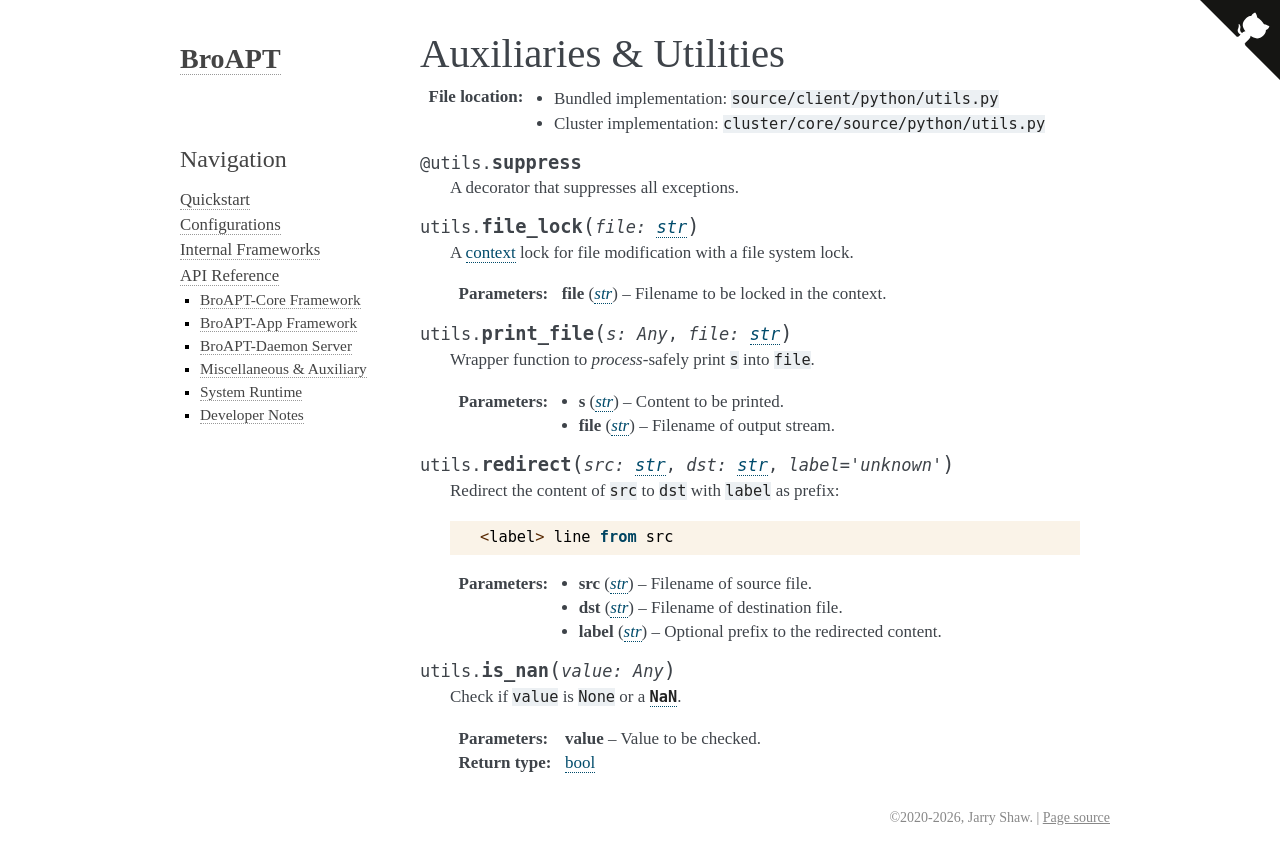

repository: JarryShaw/broapt · page: api.core.python.utils.html · generator: sphinx

-----------------------
Auxiliaries & Utilities
-----------------------

:File location:

   * Bundled implementation: ``source/client/python/utils.py``
   * Cluster implementation: ``cluster/core/source/python/utils.py``

.. decorator:: utils.suppress

   A decorator that suppresses all exceptions.

.. function:: utils.file_lock(file: str)

   A `context`_ lock for file modification with a file system lock.

   :param str file: Filename to be locked in the context.

   .. _context: https://docs.python.org/3/library/contextlib.html#contextlib.contextmanager

.. function:: utils.print_file(s: Any, file: str)

   Wrapper function to *process*-safely print ``s`` into ``file``.

   :param str s: Content to be printed.
   :param str file: Filename of output stream.

.. function:: utils.redirect(src: str, dst: str, label='unknown')

   Redirect the content of ``src`` to ``dst`` with ``label`` as prefix::

      <label> line from src

   :param str src: Filename of source file.
   :param str dst: Filename of destination file.
   :param str label: Optional prefix to the redirected content.

.. function:: utils.is_nan(value: Any)

   Check if ``value`` is ``None`` or a |NaN|_.

   .. |NaN| replace:: ``NaN``
   .. _NaN: https://docs.python.org/3/library/math.html#math.isnan

   :param value: Value to be checked.
   :rtype: bool
